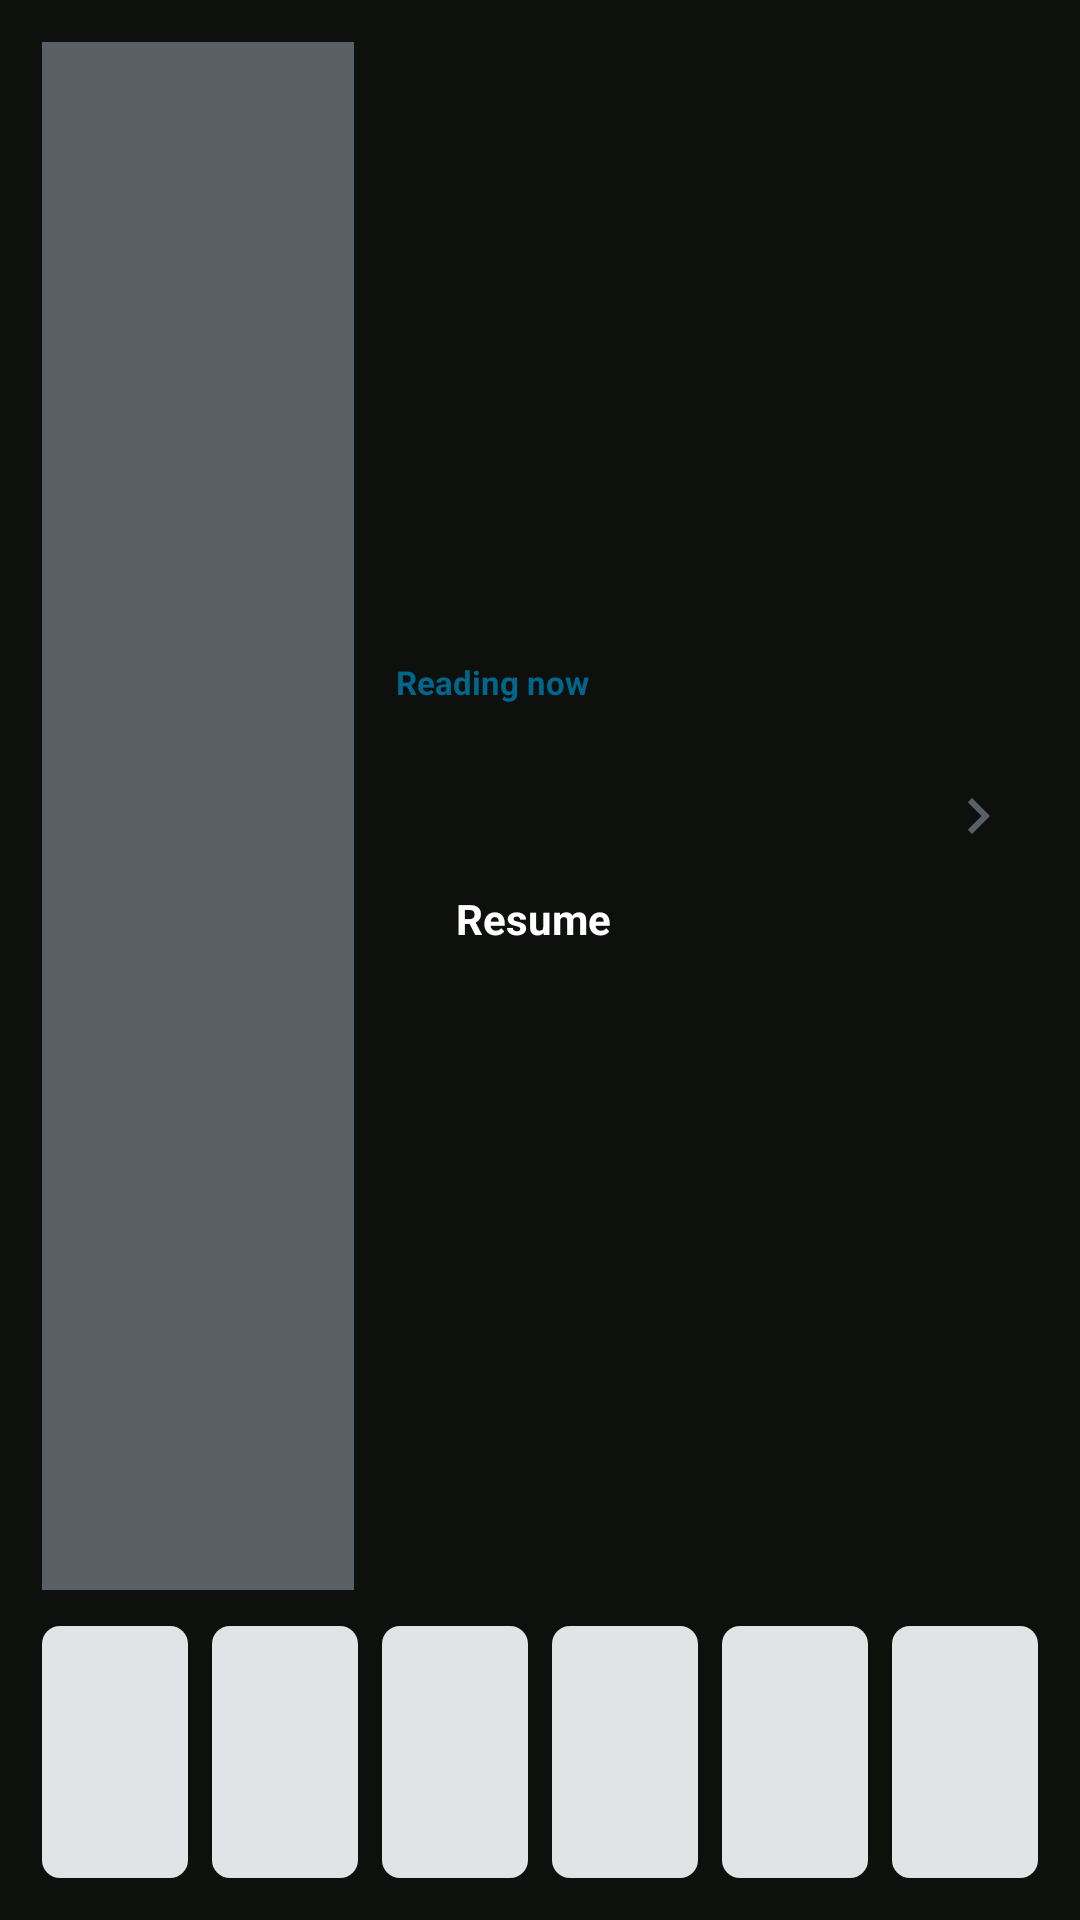

Layout XML and referenced resources for this Android screen:
<!-- AndroidManifest.xml: application theme Theme.Fokuroru -->
<!-- res/layout/widget_reading_large.xml -->
<?xml version="1.0" encoding="utf-8"?>
<LinearLayout xmlns:android="http://schemas.android.com/apk/res/android"
    android:id="@+id/widget_root"
    android:layout_width="match_parent"
    android:layout_height="match_parent"
    android:background="@drawable/widget_bg"
    android:orientation="vertical"
    android:padding="14dp">

    <LinearLayout
        android:layout_width="match_parent"
        android:layout_height="0dp"
        android:layout_weight="1"
        android:orientation="horizontal">

        <ImageView
            android:id="@+id/widget_cover"
            android:layout_width="104dp"
            android:layout_height="match_parent"
            android:background="@drawable/widget_cover_bg"
            android:contentDescription="@null"
            android:scaleType="centerCrop" />

        <LinearLayout
            android:layout_width="0dp"
            android:layout_height="match_parent"
            android:layout_marginStart="14dp"
            android:layout_weight="1"
            android:gravity="center_vertical"
            android:orientation="vertical">

            <TextView
                android:id="@+id/widget_kicker"
                android:layout_width="match_parent"
                android:layout_height="wrap_content"
                android:text="@string/widget_title"
                android:textColor="@color/widget_accent"
                android:textSize="11sp"
                android:textStyle="bold" />

            <TextView
                android:id="@+id/widget_title"
                android:layout_width="match_parent"
                android:layout_height="wrap_content"
                android:ellipsize="end"
                android:maxLines="3"
                android:textColor="@color/widget_text"
                android:textSize="18sp"
                android:textStyle="bold" />

            <TextView
                android:id="@+id/widget_chapter"
                android:layout_width="match_parent"
                android:layout_height="wrap_content"
                android:ellipsize="end"
                android:maxLines="1"
                android:textColor="@color/widget_text_dim"
                android:textSize="13sp" />

            <ProgressBar
                android:id="@+id/widget_progress"
                style="?android:attr/progressBarStyleHorizontal"
                android:layout_width="match_parent"
                android:layout_height="4dp"
                android:layout_marginTop="8dp"
                android:progressTint="@color/widget_accent"
                android:visibility="gone" />

            <TextView
                android:id="@+id/widget_action"
                android:layout_width="wrap_content"
                android:layout_height="wrap_content"
                android:layout_marginTop="12dp"
                android:background="@drawable/widget_button_bg"
                android:paddingHorizontal="20dp"
                android:paddingVertical="8dp"
                android:text="@string/widget_resume"
                android:textColor="@color/widget_on_accent"
                android:textSize="14sp"
                android:textStyle="bold" />
        </LinearLayout>

        <ImageButton
            android:id="@+id/widget_next"
            android:layout_width="40dp"
            android:layout_height="40dp"
            android:layout_gravity="center_vertical"
            android:background="@null"
            android:contentDescription="@string/widget_next"
            android:src="@drawable/ic_chevron_right" />
    </LinearLayout>

    <LinearLayout
        android:id="@+id/widget_shelf"
        android:layout_width="match_parent"
        android:layout_height="84dp"
        android:layout_marginTop="12dp"
        android:orientation="horizontal">

        <ImageView
            android:id="@+id/widget_slot0"
            android:layout_width="0dp"
            android:layout_height="match_parent"
            android:layout_marginStart="0dp"
            android:layout_weight="1"
            android:background="@drawable/widget_slot_bg"
            android:contentDescription="@null"
            android:scaleType="centerCrop" />
        <ImageView
            android:id="@+id/widget_slot1"
            android:layout_width="0dp"
            android:layout_height="match_parent"
            android:layout_marginStart="8dp"
            android:layout_weight="1"
            android:background="@drawable/widget_slot_bg"
            android:contentDescription="@null"
            android:scaleType="centerCrop" />
        <ImageView
            android:id="@+id/widget_slot2"
            android:layout_width="0dp"
            android:layout_height="match_parent"
            android:layout_marginStart="8dp"
            android:layout_weight="1"
            android:background="@drawable/widget_slot_bg"
            android:contentDescription="@null"
            android:scaleType="centerCrop" />
        <ImageView
            android:id="@+id/widget_slot3"
            android:layout_width="0dp"
            android:layout_height="match_parent"
            android:layout_marginStart="8dp"
            android:layout_weight="1"
            android:background="@drawable/widget_slot_bg"
            android:contentDescription="@null"
            android:scaleType="centerCrop" />
        <ImageView
            android:id="@+id/widget_slot4"
            android:layout_width="0dp"
            android:layout_height="match_parent"
            android:layout_marginStart="8dp"
            android:layout_weight="1"
            android:background="@drawable/widget_slot_bg"
            android:contentDescription="@null"
            android:scaleType="centerCrop" />
        <ImageView
            android:id="@+id/widget_slot5"
            android:layout_width="0dp"
            android:layout_height="match_parent"
            android:layout_marginStart="8dp"
            android:layout_weight="1"
            android:background="@drawable/widget_slot_bg"
            android:contentDescription="@null"
            android:scaleType="centerCrop" />
    </LinearLayout>
</LinearLayout>
<!-- resources referenced by this layout -->
<resources>
  <color name="widget_accent">#3E7A44</color>
  <color name="widget_on_accent">#FFFFFF</color>
  <color name="widget_text">#161A16</color>
  <color name="widget_text_dim">#5B635B</color>
  <!-- drawable ic_chevron_right (drawable) -->
  <vector xmlns:android="http://schemas.android.com/apk/res/android"
      android:width="24dp" android:height="24dp" android:viewportWidth="24" android:viewportHeight="24">
      <path android:fillColor="@color/widget_text_dim" android:pathData="M10,6L8.59,7.41 13.17,12l-4.58,4.59L10,18l6,-6z" />
  </vector>
  <!-- drawable widget_cover_bg (drawable) -->
  <?xml version="1.0" encoding="utf-8"?>
  <shape xmlns:android="http://schemas.android.com/apk/res/android" android:shape="rectangle">
      <solid android:color="@color/widget_text_dim" />
  </shape>
  <!-- drawable widget_slot_bg (drawable) -->
  <?xml version="1.0" encoding="utf-8"?>
  <shape xmlns:android="http://schemas.android.com/apk/res/android" android:shape="rectangle">
      <solid android:color="@color/widget_chip" />
      <corners android:radius="6dp" />
  </shape>
  <string name="widget_next">Next series</string>
  <string name="widget_resume">Resume</string>
  <string name="widget_title">Reading now</string>
  <style name="Theme.Fokuroru" parent="Theme.Material3.DayNight.NoActionBar">
          <item name="colorPrimary">@color/brand</item>
          <item name="android:windowBackground">@color/surface_dark</item>
      </style>
  <color name="widget_chip">#14000000</color>
  <color name="brand">#7BAE7F</color>
  <color name="surface_dark">#0E100E</color>
</resources>
